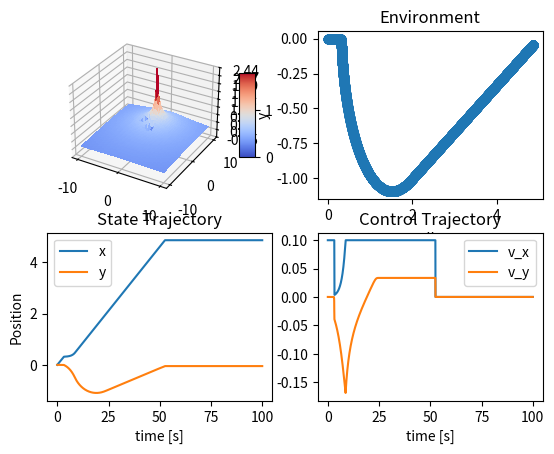

Generate this figure with matplotlib:
#! /usr/bin/env python3


import numpy as np
import matplotlib.pyplot as plt
from mpl_toolkits.mplot3d import Axes3D
import sympy as sp
from sympy.vector import CoordSys3D
import math


class Density:
    def __init__(self, r1=1, r2=2, obs_center=[0, 0], goal=[5, 5], alpha=0.2, gain=100, saturation=2, rad_from_goal=0.25):
        """
        Inputs: 
        r1              : radius of the obstacle
        r2              : sensing radius for the obstalce
        obs_center      : list of (x,y) position the center of the obstacle
        goal            : (x,y) position of the goal
        alpha           : tuning parameter for the density function
        gain            : Control multiplier
        saturation      : Saturation level for control
        """
        self.r1 = r1
        self.r2 = r2
        self.alpha = alpha
        self.obs_center = obs_center
        self.goal = goal
        self.gain = gain
        self.saturation = saturation
        self.terminated = False
        self.rad_from_goal = rad_from_goal
        self.N = int(len(obs_center)/2)

    def distance_metric(self):
        """
        Form the distance function V
        Outputs:
        dist            : the scalar distance metric for the robot
        """
        x, y = sp.symbols('x y')
        R = CoordSys3D('R')
        x_vec = x*R.i + y*R.j
        goal = self.goal[0]*R.i + self.goal[1]*R.j
        dist = sp.sqrt((x_vec-goal).dot(x_vec-goal))
        dist_fn = sp.lambdify([x, y], 1/(dist**(2*self.alpha)))
        return dist, dist_fn

    def inverse_bump(self):
        """
        Form the bump function as psi
        Outputs:
        ivnerse_bump    : the circular inverse bump function evaltuated at x 
        """
        x, y = sp.symbols('x y')
        R = CoordSys3D('R')
        x_vec = x*R.i + y*R.j
        inverse_bump = 1
        for i in range(self.N):
            obs = self.obs_center[i*self.N]*R.i + \
                self.obs_center[(i*self.N)+1]*R.j
            obs_dist = sp.sqrt((x_vec-obs).dot(x_vec-obs))
            shape = (np.subtract(obs_dist**2, self.r1**2)) / \
                np.subtract(self.r2**2, self.r1**2)

            f = sp.Piecewise((0, shape <= 0), (sp.exp(-1/shape), shape > 0))
            shape_shift = 1-shape
            f_shift = sp.Piecewise((0, shape_shift <= 0),
                                   (sp.exp(-1/shape_shift), shape_shift > 0))
            inverse_bump = inverse_bump * (f/(f+f_shift))
        inverse_bump_fn = sp.lambdify([x, y], inverse_bump)
        return inverse_bump, inverse_bump_fn

    def grad_inverse_bump(self):
        """
        Form the gradient of the inverse bump function
        """
        x, y = sp.symbols('x y')
        inverse_bump, inverse_bump_fn = self.inverse_bump()
        grad_psi_x = sp.diff(inverse_bump, x)
        grad_psi_y = sp.diff(inverse_bump, y)
        grad_psi_fn_x = sp.lambdify([x, y], grad_psi_x)
        grad_psi_fn_y = sp.lambdify([x, y], grad_psi_y)
        return grad_psi_fn_x, grad_psi_fn_y

    def density(self):
        """
        Form the density function as rho= (1/V^(2*alpha))*psi
        Inputs:
        x               : the (x,y) position of the robot
        Outputs:
        rho             : the density function evaltuated at x 
        """
        x, y = sp.symbols('x y')
        R = CoordSys3D('R')
        x_vec = x*R.i + y*R.j

        # distance function
        goal = self.goal[0]*R.i + self.goal[1]*R.j
        dist = sp.sqrt((x_vec-goal).dot(x_vec-goal))

        # inverse bump function
        inverse_bump = 1
        for i in range(self.N):
            obs = self.obs_center[i*self.N]*R.i + \
                self.obs_center[(i*self.N)+1]*R.j
            obs_dist = sp.sqrt((x_vec-obs).dot(x_vec-obs))
            shape = (np.subtract(obs_dist**2, self.r1**2)) / \
                np.subtract(self.r2**2, self.r1**2)

            f = sp.Piecewise((0, shape <= 0), (sp.exp(-1/shape), shape > 0))
            shape_shift = 1-shape
            f_shift = sp.Piecewise((0, shape_shift <= 0),
                                   (sp.exp(-1/shape_shift), shape_shift > 0))
            inverse_bump = inverse_bump * (f/(f+f_shift))

        # density function
        rho = 1/(dist**(2*self.alpha))*inverse_bump
        rho_fn = sp.lambdify([x, y], rho)

        return rho, rho_fn

    def grad_density(self):
        """
        Form the gradient of the density function
        """
        x, y = sp.symbols('x y')
        rho, rho_fn = self.density()
        grad_rho_x = sp.diff(rho, x)
        grad_rho_y = sp.diff(rho, y)
        grad_rho_fn_x = sp.lambdify([x, y], grad_rho_x)
        grad_rho_fn_y = sp.lambdify([x, y], grad_rho_y)
        return grad_rho_fn_x, grad_rho_fn_y

    def eval_distance_fn(self, x_domain=np.linspace(-10, 10, 100), y_domain=np.linspace(-10, 10, 100)):
        """
        Evalulate the inverse bump function
        Inputs:
        x_domain        : the x domain to evaluate
        y_domain        : the y domain to evaluate
        Outputs:
        f_inverse_bump  : the value of inverse bump function at each point in the domain
        """
        f_distance = []
        dist, distance_fn = self.distance_metric()
        for x in x_domain:
            for y in y_domain:
                f_distance.append(distance_fn(x, y))
        return f_distance

    def eval_inverse_bump(self, x_domain=np.linspace(-10, 10, 100), y_domain=np.linspace(-10, 10, 100)):
        """
        Evalulate the inverse bump function
        Inputs:
        x_domain        : the x domain to evaluate
        y_domain        : the y domain to evaluate
        Outputs:
        f_inverse_bump  : the value of inverse bump function at each point in the domain
        """
        f_inverse_bump = []
        inverse_bump, inverse_bump_fn = self.inverse_bump()
        for x in x_domain:
            for y in y_domain:
                f_inverse_bump.append(inverse_bump_fn(x, y))
        return f_inverse_bump

    def eval_density(self, x_domain=np.linspace(-10, 10, 100), y_domain=np.linspace(-10, 10, 100)):
        """
        Evalulate the density function
        Inputs:
        x_domain        : the x domain to evaluate
        y_domain        : the y domain to evaluate
        Outputs:
        f_density       : the value of density function at each point in the domain
        """
        f_density = []
        rho, rho_fn = self.density()
        for x in x_domain:
            for y in y_domain:
                if rho_fn(x, y) < 10:
                    f_density.append(rho_fn(x, y))
                else:
                    f_density.append(10)
        return f_density

    def eval_grad_inverse_bump(self, x_domain=np.linspace(-10, 10, 100), y_domain=np.linspace(-10, 10, 100)):
        """
        Evalulate the density function
        Inputs:
        x_domain        : the x domain to evaluate
        y_domain        : the y domain to evaluate
        Outputs:
        f_grad_density  : the value of gradient of density function at each point in the domain
        """
        # f_grad_psi_x = []
        # f_grad_psi_y = []
        # for x in x_domain:
        #     for y in y_domain:
        #             grad_psi_x, grad_psi_y = self.grad_inverse_bump([x,y])
        #             f_grad_psi_x.append(grad_psi_x)
        #             f_grad_psi_y.append(grad_psi_y)
        # return f_grad_psi_x, f_grad_psi_y

    def eval_grad_density(self, x_domain=np.linspace(-10, 10, 100), y_domain=np.linspace(-10, 10, 100)):
        """
        Evalulate the density function
        Inputs:
        x_domain        : the x domain to evaluate
        y_domain        : the y domain to evaluate
        Outputs:
        f_grad_density  : the value of gradient of density function at each point in the domain
        """
        # f_grad_density_x = []
        # f_grad_density_y = []
        # for x in x_domain:
        #     for y in y_domain:
        #             grad_density_x, grad_density_y = self.grad_density([x,y])
        #             f_grad_density_x.append(grad_density_x)
        #             f_grad_density_y.append(grad_density_y)
        # return f_grad_density_x, f_grad_density_y

    def get_plan(self, current_t, x0, y0, N, dt):
        # forawrd euler
        grad_rho_fn_x, grad_rho_fn_y = self.grad_density()
        rad_from_goal = self.rad_from_goal
        saturation = self.saturation
        # gain = 80
        gain = self.gain

        x = np.zeros((2, N))
        u = np.zeros((2, N))
        t = np.zeros((1, N))
        x[0] = x0
        x[1] = y0
        t[0, 0] = current_t
        for i in range(1, N):
            try:
                u[0, i-1] = gain*grad_rho_fn_x(x[0, i-1], x[1, i-1])
                u[1, i-1] = gain*grad_rho_fn_y(x[0, i-1], x[1, i-1])
            except RuntimeWarning:
                # Evaluated at target point, not in formulation
                # Turn to zero
                print("Evaluated at target set... Setting control to 0")
                u[0, i-1] = 0
                u[1, i-1] = 0

            # check if goal is reached
            dist = np.linalg.norm(np.subtract(x[:, i-1], self.goal))
            if dist <= rad_from_goal:
                # # LQR Controller
                # K = 0.3162  # LQR gain for single integrator
                # u[0, i-1] = - K*x[0, i-1]
                # u[1, i-1] = - K*x[1, i-1]

                # """
                # print("rad_from_goal - 0.1 > 0: %d" % (rad_from_goal-0.1 > 0))
                # print("Dist: ", dist)
                # print("rad_from_goal - 0.1: %0.2E " % (rad_from_goal - 0.1))
                # print("dist < rad_from_goal - 0.1: %0.2f" %
                #       (dist < rad_from_goal - 0.1))
                # """
                # if (rad_from_goal - 0.1 >= 0 and dist <= rad_from_goal - 0.1):
                #     print("Second layer")
                #     u[0, i-1] = 0
                #     u[1, i-1] = 0

                # Zero Controller
                u[0, i-1] = 0
                u[1, i-1] = 0

            # saturate the control inputs
            if np.max(u[:, i-1]) >= saturation:
               # print('saturation')
                u[:, i-1] = (u[:, i-1]/np.max(u[:, i-1]))*saturation

            # propagate the states
            x[0, i] = x[0, i-1] + dt*u[0, i-1]
            x[1, i] = x[1, i-1] + dt*u[1, i-1]
            t[0, i] = t[0, i-1] + dt
        # add value of u[N] = u[N-1] since we dont compute u[N]
        # need trajectory length N to be the same for both u and x
        u[:, -1] = u[:, -2]
        return t, x, u

    # Utility functions w/in class

    def getYaw(self, curr_vel, prev_yaw=None):
        """
        Calculates heading angle given tangent (vel) vectors

        Inputs:
        -------
        curr_vel : Current velocity (x_dot, y_dot)
        prev_yaw : Previous yaw angle

        Output:
        --------
        yaw : float
            Current yaw angle
        """
        curr_vel_x = curr_vel[0]
        curr_vel_y = curr_vel[1]
        if prev_yaw == None:
            # print("yaw ref: ", math.atan2(curr_vel_y, curr_vel_x))
            return math.atan2(curr_vel_y, curr_vel_x)  # Assumes 2d
        else:
            wrapped_yaw = math.atan2(curr_vel_y, curr_vel_x)
            # Assumes yaw rate is 'slow'
            # print("Diff: ", wrapped_yaw - prev_yaw)

            if (wrapped_yaw - prev_yaw) > math.pi:
                quotient = int((wrapped_yaw - prev_yaw)/(2*math.pi))
                wrapped_yaw = wrapped_yaw - math.pi - quotient*(2*math.pi)
            elif (wrapped_yaw - prev_yaw) < -math.pi:
                quotient = int((wrapped_yaw - prev_yaw)/(2*math.pi))
                wrapped_yaw = wrapped_yaw + math.pi - quotient*(2*math.pi)
        # print("yaw ref: ", math.atan2(curr_vel_y, curr_vel_x))
        return wrapped_yaw

########### utility functions ###########################################################


def symlog(x):
    """ Returns the symmetric log10 value """
    return np.sign(x) * np.log10(np.abs(x))


###################### main function ####################################################
def main():
    plot_density = True
    plot_traj = True
    density = Density(r1=0.5, r2=1.25, obs_center=[1.5, 0.1, 3.5, -2], goal=[
                      5.0, 0], alpha=0.2, gain=10, saturation=0.1, rad_from_goal=0.15)

    N = 10000
    dt = 0.01
    x0 = 0
    y0 = 0
    current_t = 0
    rad_from_goal = 0.1
    t, x, u = density.get_plan(current_t, x0, y0, N, dt)

    # print("Time trajectory size: ", np.shape(t))
    # print("State trajectory size: ", np.shape(x))
    # print("t shape: ", np.shape(t[0, :-2]))
    # print("x0: ", np.shape(x[1, :-2]))
    fig = plt.figure()
    ############################ plots for verificaion ######################################################
    if (plot_density == True):
        # surface plot of f_density
        X = np.linspace(-10, 10, 100)
        Y = np.linspace(-10, 10, 100)
        f_distance = density.eval_density(X, Y)

        X, Y = np.meshgrid(X, Y)
        ax = fig.add_subplot(2, 2, 1, projection='3d')
        Z = np.array(f_distance).reshape(100, 100)
        surf1 = ax.plot_surface(X, Y, Z, cmap=plt.cm.coolwarm,
                                linewidth=0, antialiased=False)
        ax.zaxis.set_major_locator(plt.LinearLocator(10))
        ax.zaxis.set_major_formatter(plt.FormatStrFormatter('%.02f'))
        fig.colorbar(surf1, shrink=0.5, aspect=5)

    if (plot_traj == True):
        ax = fig.add_subplot(2, 2, 2)
        ax.scatter(x[0, :-2], x[1, :-2])
        # ax.plot(t, x[0, :-2])
        # ax.plot(t, x[1,:-2])
        ax.set_xlabel('x')
        ax.set_ylabel('y')
        ax.set_title("Environment")

        ax = fig.add_subplot(2, 2, 3)
        ax.plot(t[0, :-2], x[0, :-2], label='x')
        ax.plot(t[0, :-2], x[1, :-2], label='y')
        ax.set_xlabel('time [s]')
        ax.set_ylabel("Position")
        ax.legend()
        ax.set_title("State Trajectory")

        ax = fig.add_subplot(2, 2, 4)
        ax.plot(t[0, :-2], u[0, :-2], label='v_x')
        ax.plot(t[0, :-2], u[1, :-2], label='v_y')
        ax.set_xlabel('time [s]')
        ax.set_title('Control Trajectory')
        ax.legend()
        plt.show()


if __name__ == "__main__":
    main()
